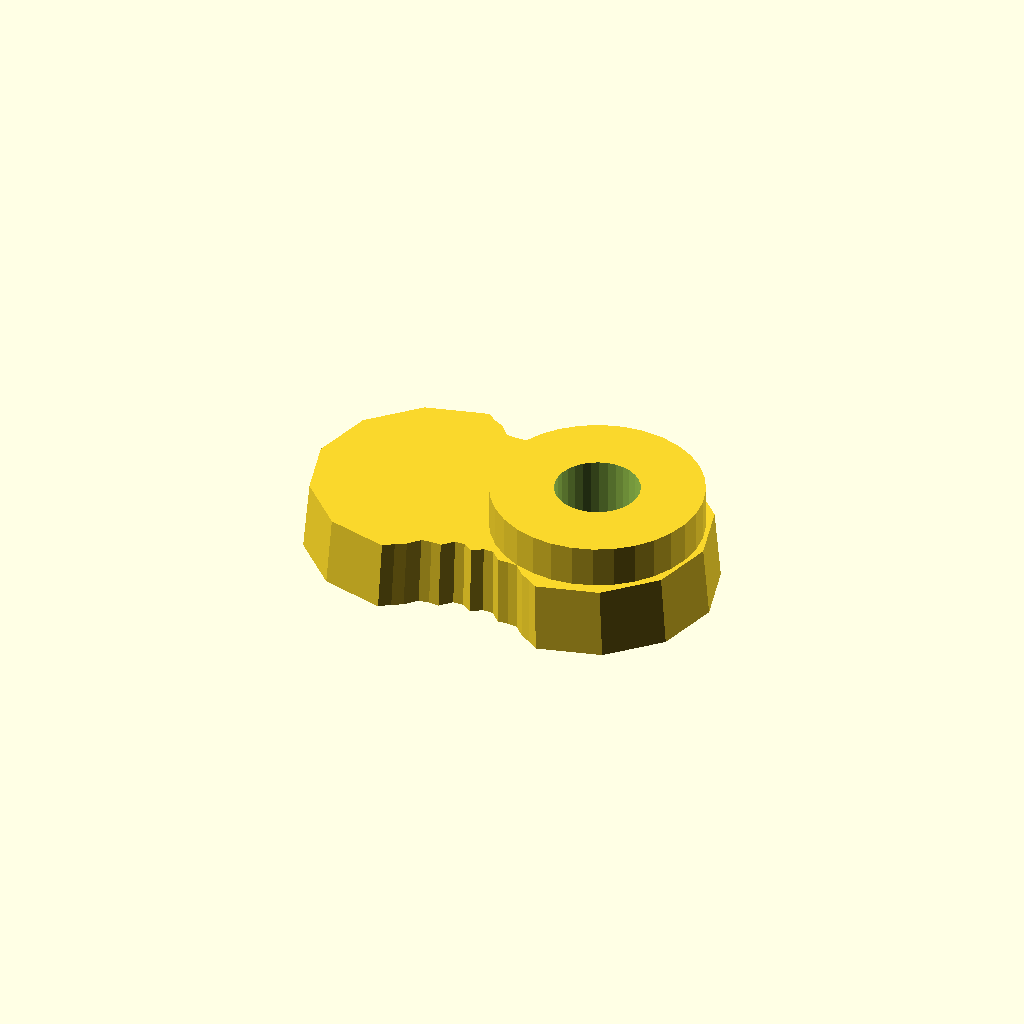
Cell 1: the model at its default parameters.
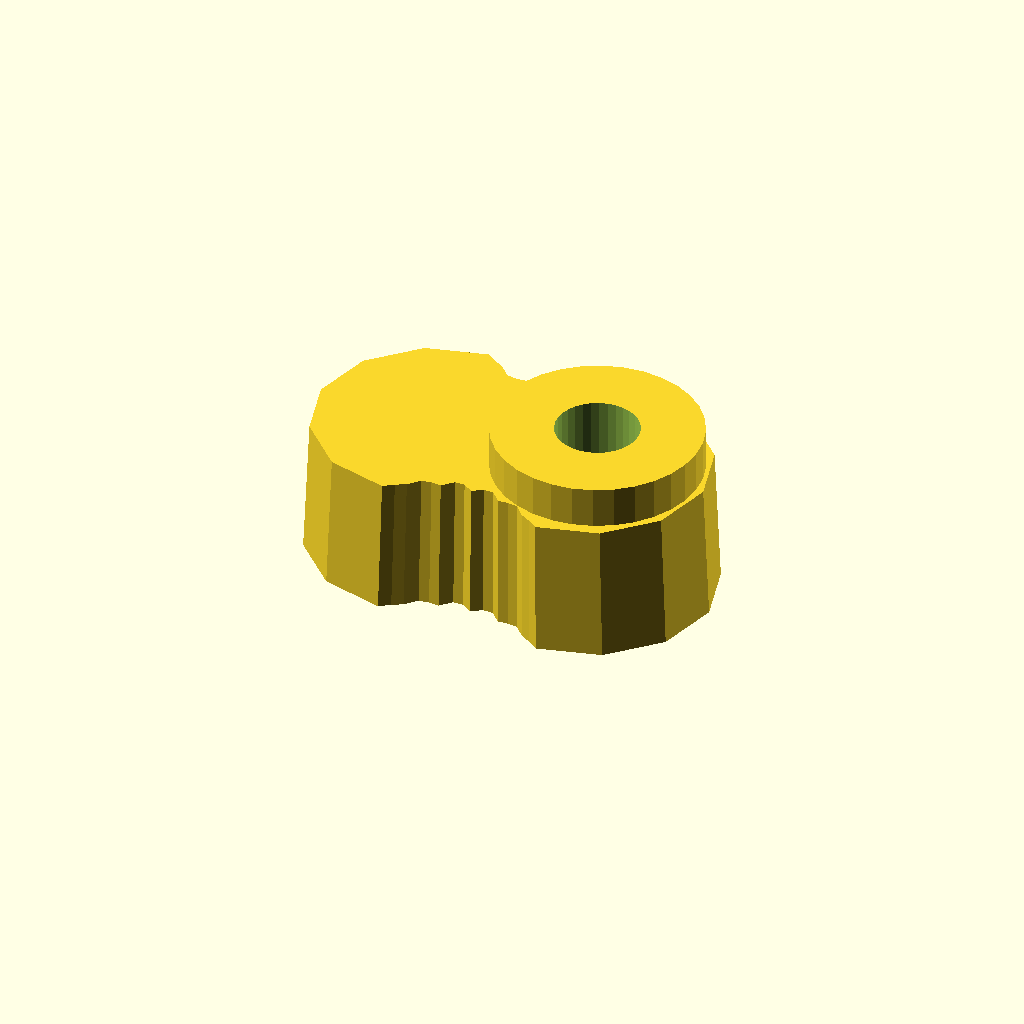
Cell 2 — thickness set to 20, the other parameters unchanged.
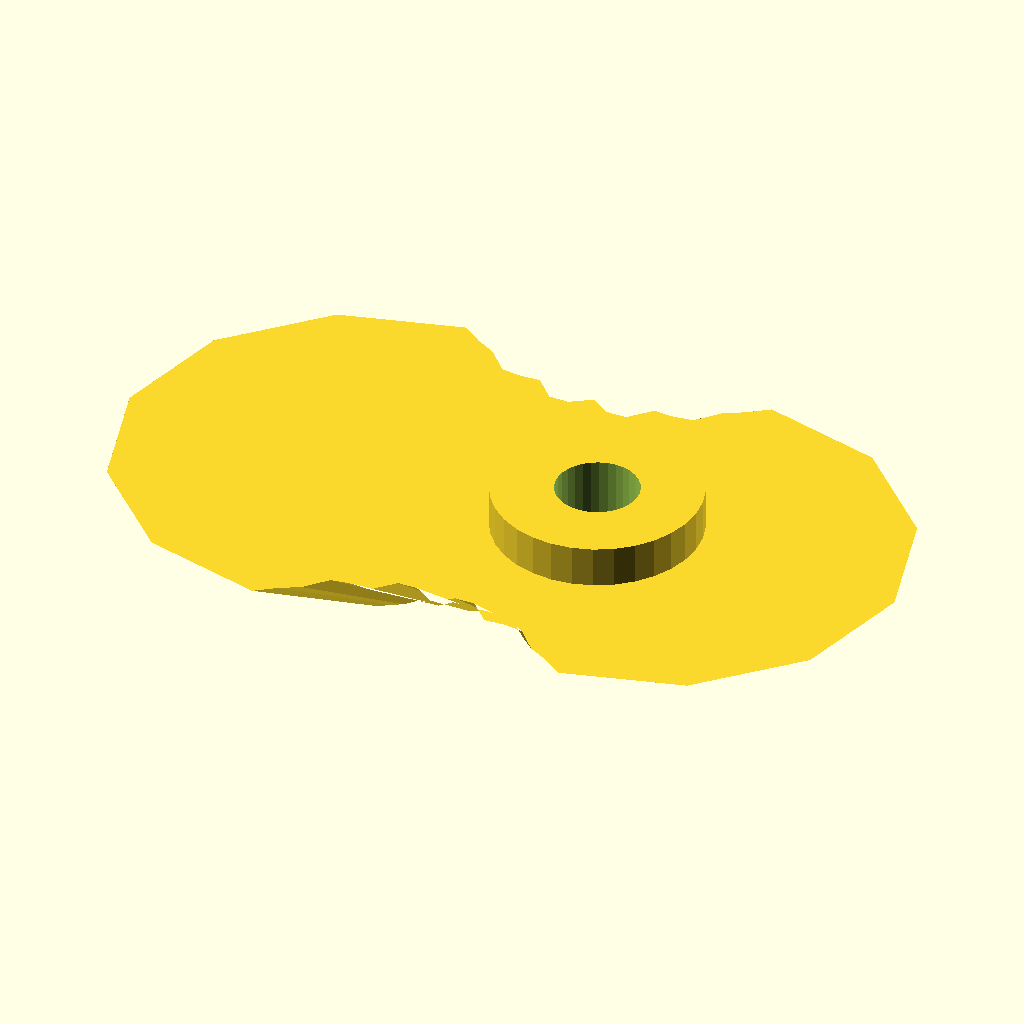
Cell 3 — draft set to 1.94, the other parameters unchanged.
All cells are drawn from one camera (rotation 55°, 0°, 25°, orthographic, colour scheme Cornfield), so only the parameter changes between them.
Source of the model, optional_data/data/gen2/handles/part_0035.scad:
$fn = 32;

// ----------------------------------------------------------------------
// Handle: 60 x 36 mm grip, 10 mm thick
// ----------------------------------------------------------------------

// --- parameters (mm) ---
length = 60;              // grip length
width = 36;               // grip width
thickness = 10;           // grip thickness
waist = 0.72;             // width factor at the middle
draft = 0.97;             // top face scale of the extrusion
scallops = 5;             // finger rests per side
ripple = 0.06;            // depth factor of the finger rests
boss_d = 30;              // mounting boss diameter
boss_h = 6;               // mounting boss height
boss_hole_d = 12;         // screw clearance through the boss
boss_r = 13;              // boss centre from the grip centre

/* ergonomic grip outline, closed spline-like polygon in the XY plane */
grip = [[-12, 18], [-10.5, 16.909], [-9, 16.088], [-7.5, 14.424], [-6, 14.22], [-4.5, 14.32], [-3, 12.747], [-1.5, 12.744], [0, 13.738], [1.5, 12.744], [3, 12.747], [4.5, 14.32], [6, 14.22], [7.5, 14.424], [9, 16.088], [10.5, 16.909], [12, 18], [21, 15.588], [27.588, 9], [30, 0], [27.588, -9], [21, -15.588], [12, -18], [12, -18], [10.5, -16.909], [9, -16.088], [7.5, -14.424], [6, -14.22], [4.5, -14.32], [3, -12.747], [1.5, -12.744], [0, -13.738], [-1.5, -12.744], [-3, -12.747], [-4.5, -14.32], [-6, -14.22], [-7.5, -14.424], [-9, -16.088], [-10.5, -16.909], [-12, -18], [-21, -15.588], [-27.588, -9], [-30, 0], [-27.588, 9], [-21, 15.588], [-12, 18]];

module grip_body() {
  linear_extrude(height = thickness, scale = draft) polygon(grip);
}

module boss_body() {
  /* sunk 1 mm into the grip so the joint overlaps */
  translate([boss_r, 0, thickness - 1]) cylinder(h = boss_h + 1, d = boss_d);
}

difference() {
  union() {
    grip_body();
    boss_body();
  }
  translate([boss_r, 0, -1]) cylinder(h = thickness + boss_h + 2, d = boss_hole_d);
}
Customizer parameters (derived from the source; name, type, default, range or options):
length: number, default 60
width: number, default 36
thickness: number, default 10
waist: number, default 0.72
draft: number, default 0.97
scallops: number, default 5
ripple: number, default 0.06
boss_d: number, default 30
boss_h: number, default 6
boss_hole_d: number, default 12
boss_r: number, default 13
